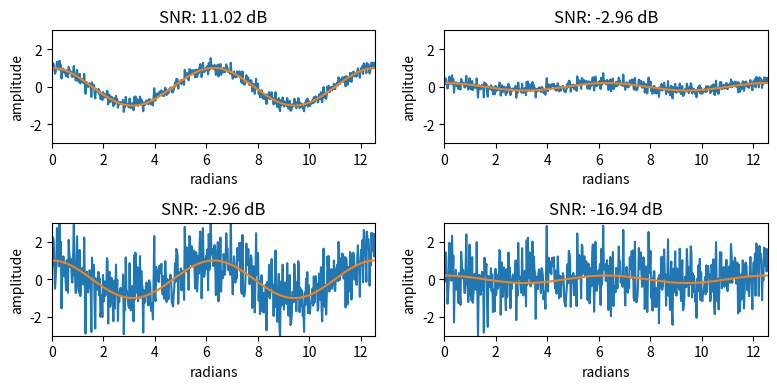

Generate this figure with matplotlib:
import numpy as np
def SNR(signal, noise):
    return 10*np.log10(np.sum(signal**2)/np.sum(noise**2))

# Plot a cosine curve from 0 to 4pi
import matplotlib.pyplot as plt
import numpy as np
x = np.linspace(0, 4*np.pi, 500)
y_cos = np.cos(x)
noise = 0.2*np.random.normal(size=(len(x)))

# Plot the cosine curve with noise
sig = [1, 0.2]
noi = [1, 5]
plt.figure(figsize=(8, 4))
for i in range(4):
    plt.subplot(221+i)
    plt.plot(x, y_cos*sig[np.mod(i,2)] + noise*noi[i//2], label='Noisy cosine curve')
    plt.plot(x, y_cos*sig[np.mod(i,2)], label='Cosine curve')
    plt.xlabel('radians')
    plt.ylabel('amplitude')
    plt.title('SNR: {:.2f} dB'.format(SNR(y_cos*sig[np.mod(i,2)], noise*noi[i//2])))
    plt.xlim((0,4*np.pi))
    plt.ylim((-3,3))
#    plt.legend()
plt.tight_layout()
plt.show()